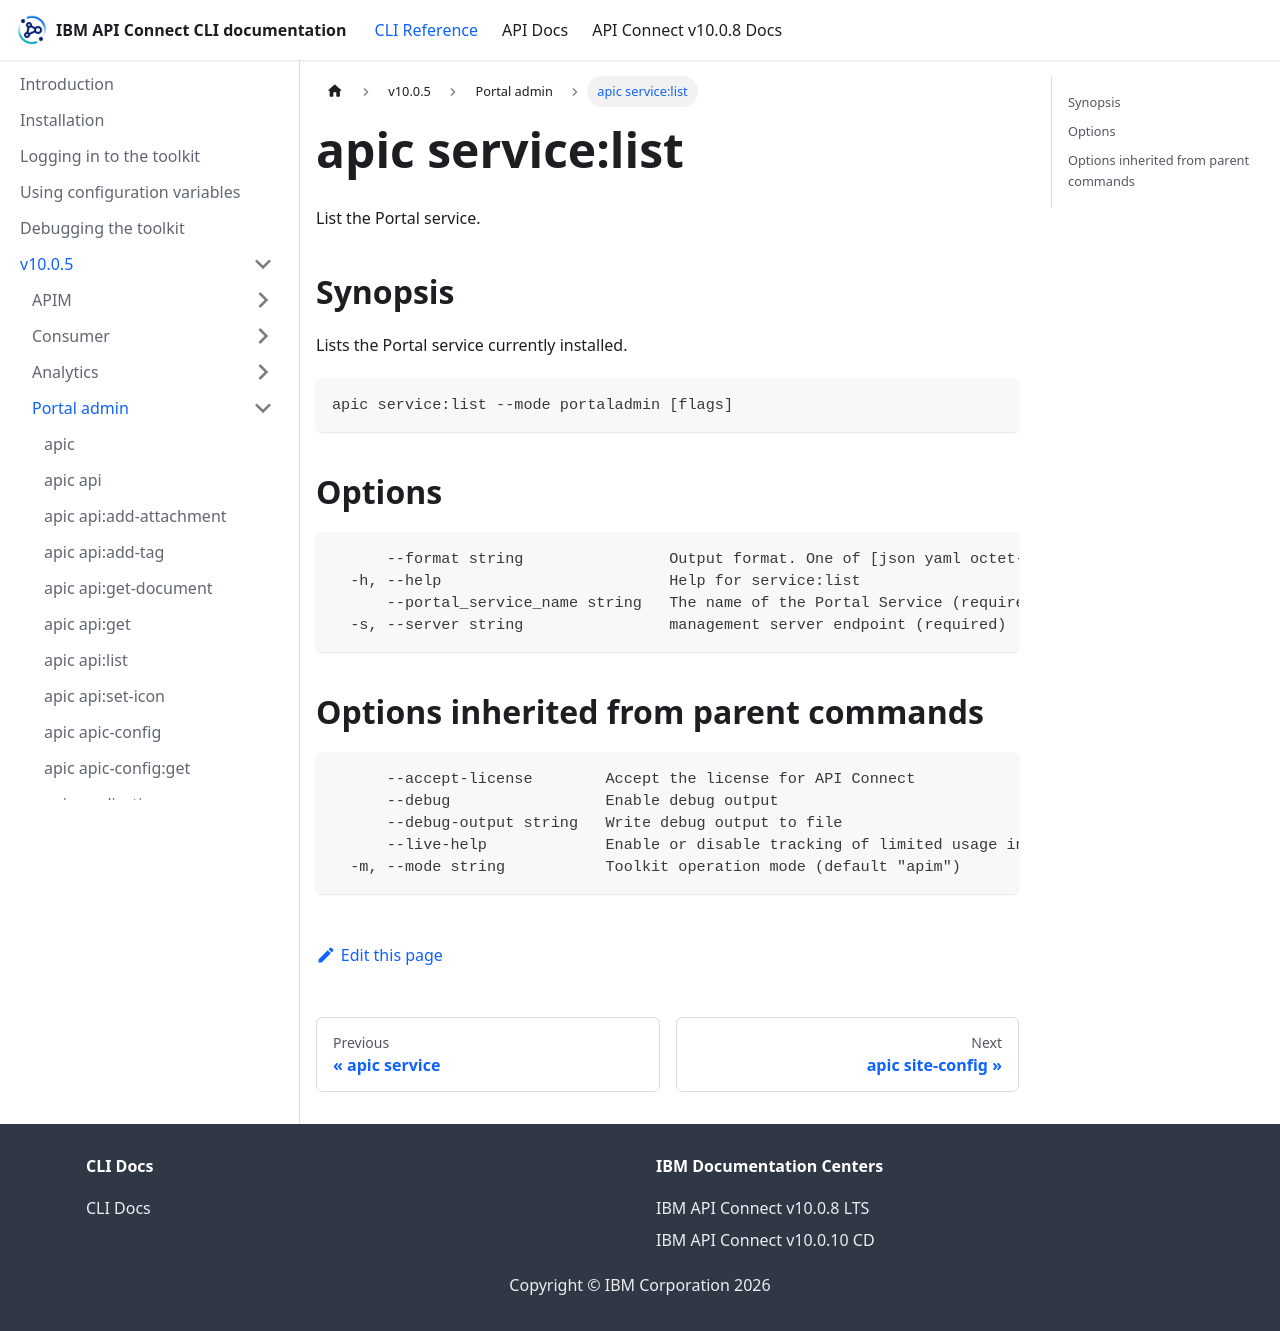

repository: ibm-apiconnect/clidocs · page: docs/v1005/portaladmin/apic_service_list.html · generator: docusaurus

# apic service:list

List the Portal service.

## Synopsis

Lists the Portal service currently installed.

```
apic service:list --mode portaladmin [flags]
```

## Options

```
      --format string                Output format. One of [json yaml octet-stream go-template=... go-template-file=...], defaults to yaml.
  -h, --help                         Help for service:list
      --portal_service_name string   The name of the Portal Service (required)
  -s, --server string                management server endpoint (required)
```

## Options inherited from parent commands

```
      --accept-license        Accept the license for API Connect
      --debug                 Enable debug output
      --debug-output string   Write debug output to file
      --live-help             Enable or disable tracking of limited usage information
  -m, --mode string           Toolkit operation mode (default "apim")
```
